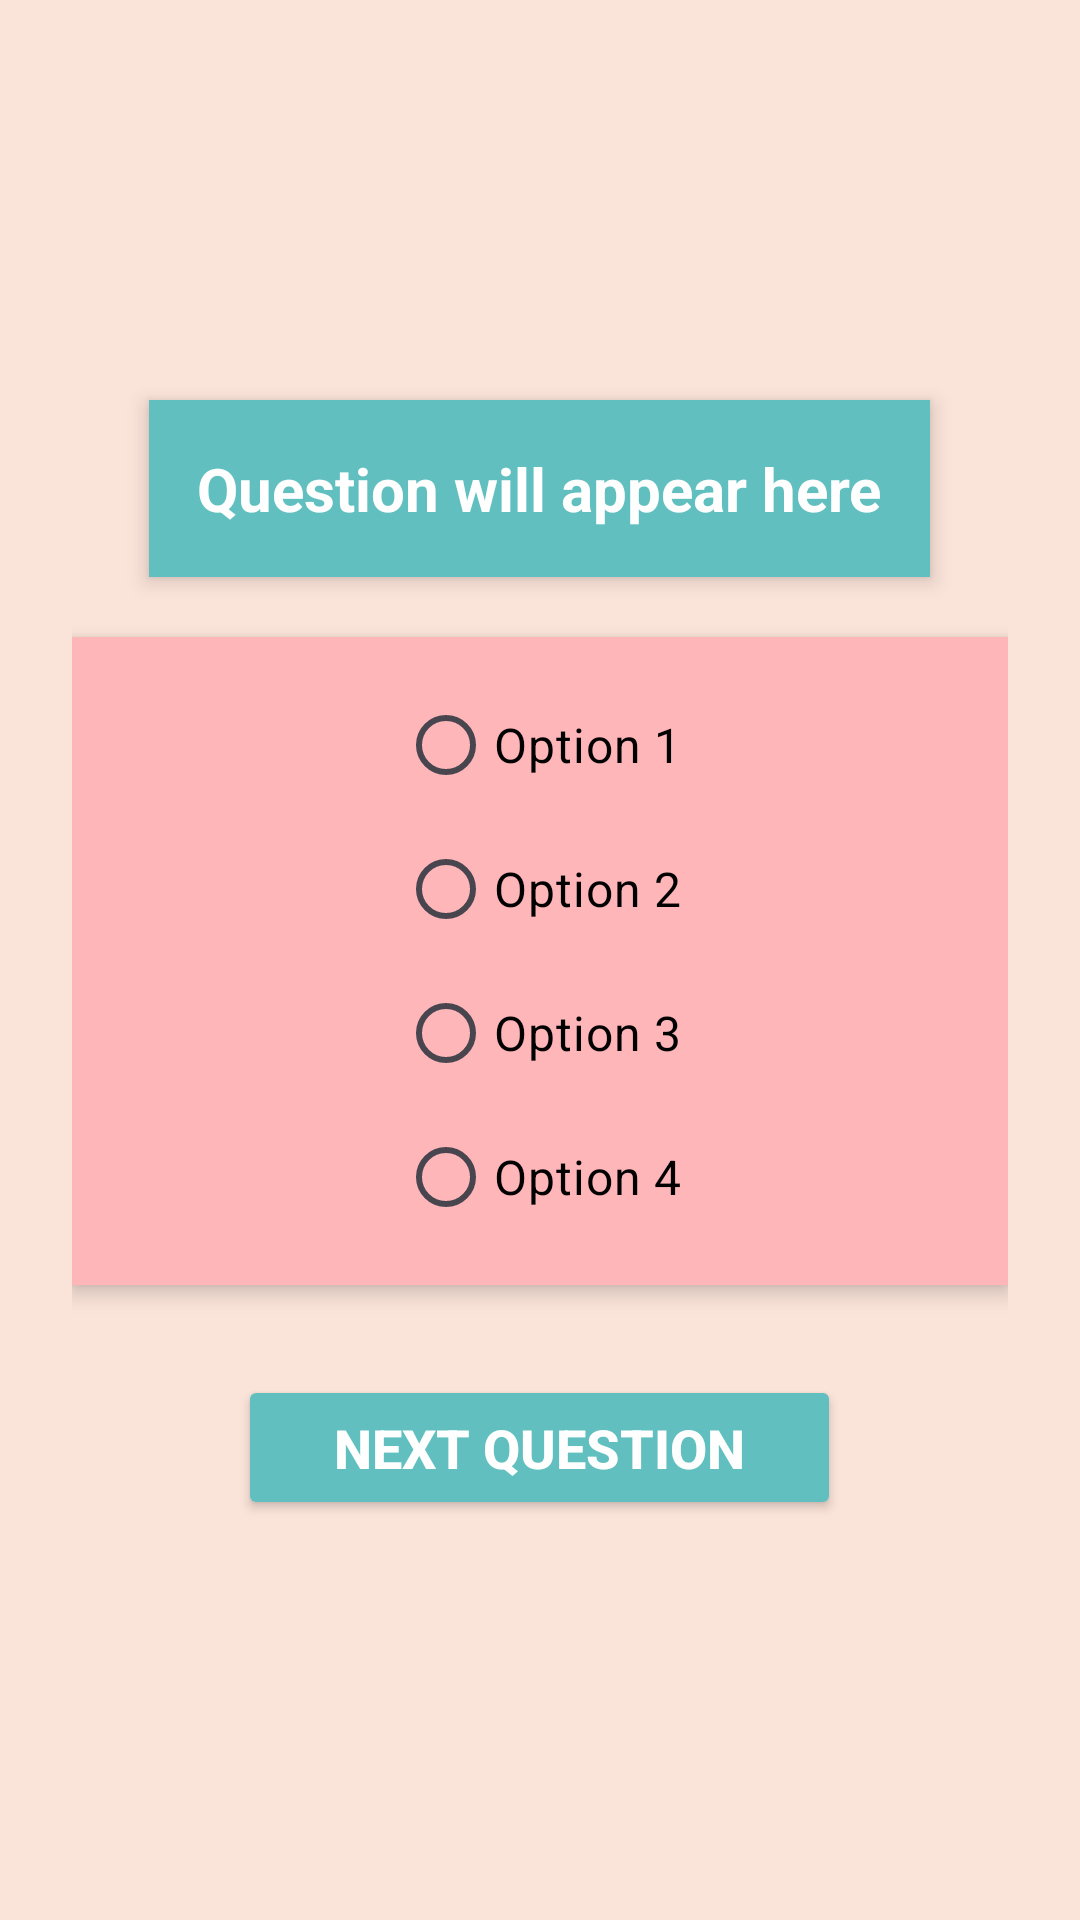

Android layout source for this screen:
<!-- AndroidManifest.xml: application theme Theme.Display2 -->
<!-- res/layout/activity_advanced_quiz.xml -->
<?xml version="1.0" encoding="utf-8"?>
<LinearLayout xmlns:android="http://schemas.android.com/apk/res/android"
    android:layout_width="match_parent"
    android:layout_height="match_parent"
    android:orientation="vertical"
    android:gravity="center"
    android:padding="24dp"
    android:background="@color/peach_cream">

    <TextView
        android:id="@+id/questionText"
        android:layout_width="wrap_content"
        android:layout_height="wrap_content"
        android:text="Question will appear here"
        android:textSize="20sp"
        android:textStyle="bold"
        android:textColor="@color/white"
        android:padding="16dp"
        android:background="@color/deep_teal"
        android:paddingHorizontal="20dp"
        android:gravity="center"
        android:layout_marginBottom="20dp"
        android:elevation="4dp" />

    <RadioGroup
        android:id="@+id/optionsGroup"
        android:layout_width="match_parent"
        android:layout_height="wrap_content"
        android:orientation="vertical"
        android:padding="12dp"
        android:background="@color/soft_pink"
        android:elevation="4dp"
        android:paddingHorizontal="16dp"
        android:layout_marginBottom="20dp"
        android:gravity="center">

        <RadioButton
            android:id="@+id/option1"
            android:layout_width="wrap_content"
            android:layout_height="wrap_content"
            android:text="Option 1"
            android:textSize="16sp"
            android:textColor="@android:color/black"
            android:buttonTint="@color/deep_teal"/>

        <RadioButton
            android:id="@+id/option2"
            android:layout_width="wrap_content"
            android:layout_height="wrap_content"
            android:text="Option 2"
            android:textSize="16sp"
            android:textColor="@android:color/black"
            android:buttonTint="@color/deep_teal"/>

        <RadioButton
            android:id="@+id/option3"
            android:layout_width="wrap_content"
            android:layout_height="wrap_content"
            android:text="Option 3"
            android:textSize="16sp"
            android:textColor="@android:color/black"
            android:buttonTint="@color/deep_teal"/>

        <RadioButton
            android:id="@+id/option4"
            android:layout_width="wrap_content"
            android:layout_height="wrap_content"
            android:text="Option 4"
            android:textSize="16sp"
            android:textColor="@android:color/black"
            android:buttonTint="@color/deep_teal"/>
    </RadioGroup>

    <Button
        android:id="@+id/btn_next"
        android:layout_width="wrap_content"
        android:layout_height="wrap_content"
        android:text="Next Question"
        android:textSize="18sp"
        android:textStyle="bold"
        android:textColor="@android:color/white"
        android:backgroundTint="@color/deep_teal"
        android:paddingHorizontal="32dp"
        android:paddingVertical="12dp"
        android:layout_marginTop="10dp"
        android:elevation="4dp"/>
</LinearLayout>
<!-- resources referenced by this layout -->
<resources>
  <color name="deep_teal">#61C0BF</color>
  <color name="peach_cream">#FAE3D9</color>
  <color name="soft_pink">#FFB6B9</color>
  <color name="white">#FFFFFFFF</color>
  <style name="Theme.Display2" parent="Base.Theme.Display2" />
  <style name="Base.Theme.Display2" parent="Theme.Material3.DayNight.NoActionBar">
          
          
      </style>
</resources>
